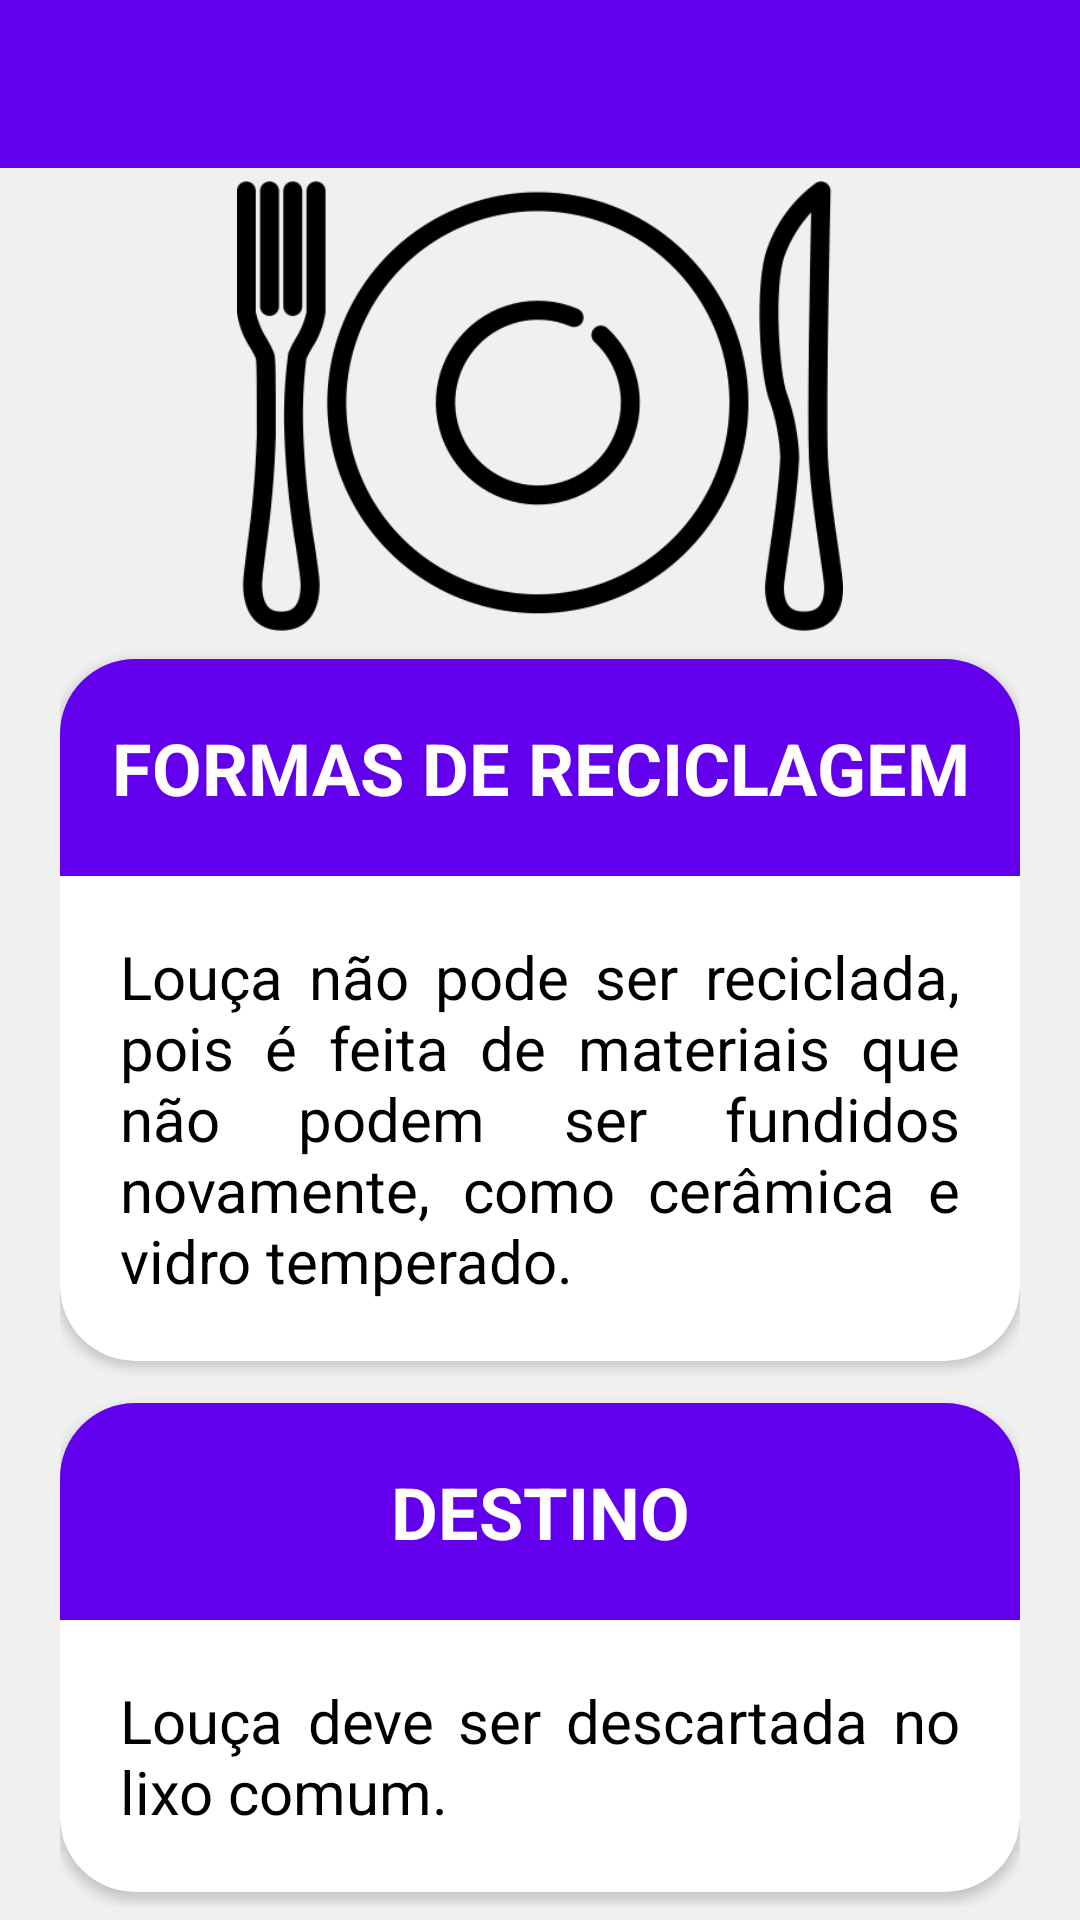

The Android layout XML behind this screen, and the referenced resources:
<!-- AndroidManifest.xml: application theme Theme.Recycle -->
<!-- res/layout/activity_louca.xml -->
<?xml version="1.0" encoding="utf-8"?>
<androidx.constraintlayout.widget.ConstraintLayout xmlns:android="http://schemas.android.com/apk/res/android"
    xmlns:app="http://schemas.android.com/apk/res-auto"
    xmlns:tools="http://schemas.android.com/tools"
    android:layout_width="match_parent"
    android:layout_height="match_parent"
    android:background="@color/dark_white"
    tools:context=".Louca">

    <androidx.appcompat.widget.Toolbar
        android:id="@+id/toolbarLouca"
        android:layout_width="match_parent"
        android:layout_height="wrap_content"
        android:background="?attr/colorPrimary"
        android:minHeight="?attr/actionBarSize"
        android:theme="?attr/actionBarTheme"
        app:layout_constraintEnd_toEndOf="parent"
        app:layout_constraintStart_toStartOf="parent"
        app:layout_constraintTop_toTopOf="parent" />

    <ImageView
        android:id="@+id/imageView"
        android:layout_width="match_parent"
        android:layout_height="150dp"
        app:layout_constraintBottom_toTopOf="@+id/linearLayoutFormasReciclagem"
        app:layout_constraintEnd_toEndOf="parent"
        app:layout_constraintStart_toStartOf="parent"
        app:layout_constraintTop_toBottomOf="@+id/toolbarLouca"
        app:srcCompat="@drawable/loucas" />

    <LinearLayout
        android:id="@+id/linearLayoutFormasReciclagem"
        android:layout_width="match_parent"
        android:layout_height="wrap_content"
        android:layout_marginHorizontal="20dp"
        android:orientation="horizontal"
        app:layout_constraintBottom_toTopOf="@+id/linearLayoutDestino"
        app:layout_constraintEnd_toEndOf="parent"
        app:layout_constraintStart_toStartOf="parent"
        app:layout_constraintTop_toBottomOf="@+id/imageView">

        <androidx.cardview.widget.CardView
            android:id="@+id/cardFormaReciclagem"
            android:layout_width="match_parent"
            android:layout_height="wrap_content"
            android:layout_marginVertical="5dp"
            android:backgroundTint="@color/white"
            app:cardCornerRadius="25dp">

            <LinearLayout
                android:layout_width="match_parent"
                android:layout_height="wrap_content"
                android:gravity="center"
                android:orientation="vertical">

                <TextView
                    android:id="@+id/formaReciclagemTitle"
                    android:layout_width="match_parent"
                    android:layout_height="wrap_content"
                    android:paddingVertical="20dp"
                    android:background="@color/dark_blue"
                    android:gravity="center"
                    android:text="FORMAS DE RECICLAGEM"
                    android:textColor="@color/white"
                    android:textSize="24sp"
                    android:textStyle="bold" />

                <TextView
                    android:id="@+id/refFormaReciclagem"
                    android:layout_width="match_parent"
                    android:layout_height="wrap_content"
                    android:layout_marginHorizontal="20dp"
                    android:layout_marginVertical="20dp"
                    android:background="@color/white"
                    android:justificationMode="inter_word"
                    android:text="Louça não pode ser reciclada, pois é feita de materiais que não podem ser fundidos novamente, como cerâmica e vidro temperado."
                    android:textColor="@color/black"
                    android:textSize="20sp" />
            </LinearLayout>
        </androidx.cardview.widget.CardView>

    </LinearLayout>

    <LinearLayout
        android:id="@+id/linearLayoutDestino"
        android:layout_width="match_parent"
        android:layout_height="wrap_content"
        android:layout_marginHorizontal="20dp"
        android:orientation="horizontal"
        app:layout_constraintBottom_toBottomOf="parent"
        app:layout_constraintEnd_toEndOf="parent"
        app:layout_constraintStart_toStartOf="parent"
        app:layout_constraintTop_toBottomOf="@+id/linearLayoutFormasReciclagem">

        <androidx.cardview.widget.CardView
            android:id="@+id/cardDestino"
            android:layout_width="match_parent"
            android:layout_height="wrap_content"
            android:layout_marginVertical="5dp"
            android:backgroundTint="@color/white"
            app:cardCornerRadius="25dp">

            <LinearLayout
                android:layout_width="match_parent"
                android:layout_height="wrap_content"
                android:gravity="center"
                android:orientation="vertical">

                <TextView
                    android:id="@+id/destinoTitle"
                    android:layout_width="match_parent"
                    android:layout_height="wrap_content"
                    android:paddingVertical="20dp"
                    android:background="@color/dark_blue"
                    android:gravity="center"
                    android:text="DESTINO"
                    android:textColor="@color/white"
                    android:textSize="24sp"
                    android:textStyle="bold" />

                <TextView
                    android:id="@+id/refDestino"
                    android:layout_width="match_parent"
                    android:layout_height="wrap_content"
                    android:layout_marginHorizontal="20dp"
                    android:layout_marginVertical="20dp"
                    android:background="@color/white"
                    android:justificationMode="inter_word"
                    android:text="Louça deve ser descartada no lixo comum."
                    android:textColor="@color/black"
                    android:textSize="20sp" />
            </LinearLayout>
        </androidx.cardview.widget.CardView>

    </LinearLayout>
</androidx.constraintlayout.widget.ConstraintLayout>
<!-- resources referenced by this layout -->
<resources>
  <color name="black">#FF000000</color>
  <color name="dark_blue">#6200EE</color>
  <color name="dark_white">#F0F0F0</color>
  <color name="white">#FFFFFFFF</color>
  <!-- drawable loucas: png bitmap (drawable, 24811 bytes) -->
  <style name="Theme.Recycle" parent="Theme.MaterialComponents.DayNight.DarkActionBar">
          
          <item name="colorPrimary">@color/purple_500</item>
          <item name="colorPrimaryVariant">@color/purple_700</item>
          <item name="colorOnPrimary">@color/white</item>
          
          <item name="colorSecondary">@color/teal_200</item>
          <item name="colorSecondaryVariant">@color/teal_700</item>
          <item name="colorOnSecondary">@color/black</item>
          
          <item name="android:statusBarColor">@color/dark_blue</item> 
          
          <item name="windowNoTitle">true</item>
      </style>
  <color name="purple_500">#FF6200EE</color>
  <color name="purple_700">#FF3700B3</color>
  <color name="teal_200">#FF03DAC5</color>
  <color name="teal_700">#FF018786</color>
</resources>
